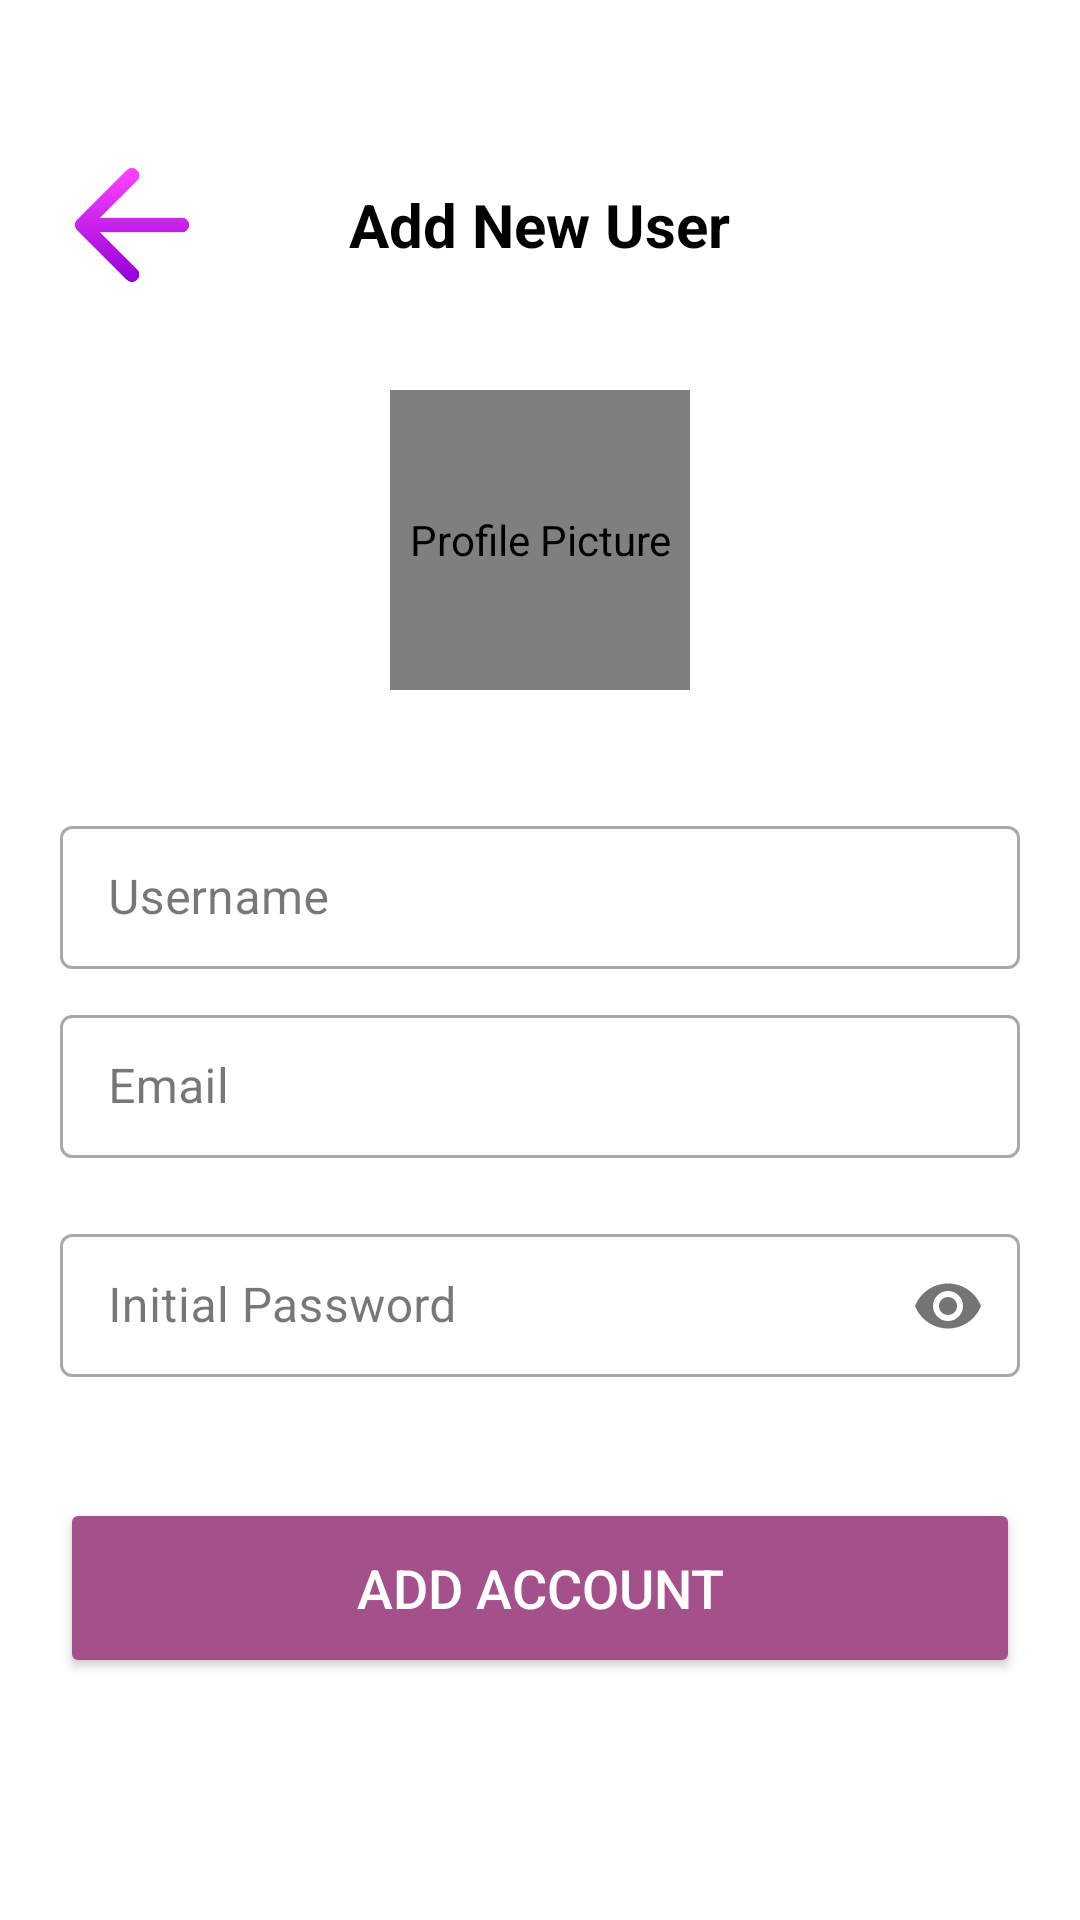

Write the Android layout XML for this screen, with the resource values it uses.
<!-- AndroidManifest.xml: application theme Theme.ChatProject -->
<!-- res/layout/activity_add_account.xml -->
<?xml version="1.0" encoding="utf-8"?>
<ScrollView
    xmlns:android="http://schemas.android.com/apk/res/android"
    xmlns:app="http://schemas.android.com/apk/res-auto"
    xmlns:tools="http://schemas.android.com/tools"
    android:layout_width="match_parent"
    android:layout_height="match_parent"
    android:id="@+id/main"
    android:background="@android:color/white"
    tools:context=".AddAccountActivity">

    <LinearLayout
        android:layout_width="match_parent"
        android:layout_height="wrap_content"
        android:orientation="vertical"
        android:paddingTop="50dp"
        android:paddingBottom="20dp"
        android:paddingLeft="20dp"
        android:paddingRight="20dp">

        <RelativeLayout
            android:layout_width="match_parent"
            android:layout_height="wrap_content"
            android:layout_marginBottom="30dp">

            <ImageButton
                android:id="@+id/back_button"
                android:layout_width="48dp"
                android:layout_height="50dp"
                android:layout_alignParentStart="true"
                android:background="@android:color/transparent"
                android:contentDescription="Back"
                android:padding="5dp"
                android:src="@drawable/ic_arrow_b"
                android:scaleType="fitCenter" />

            <TextView
                android:layout_width="wrap_content"
                android:layout_height="wrap_content"
                android:layout_centerInParent="true"
                android:text="Add New User"
                android:textColor="@android:color/black"
                android:textSize="20sp"
                android:textStyle="bold" />
        </RelativeLayout>

        <FrameLayout
            android:layout_width="wrap_content"
            android:layout_height="wrap_content"
            android:layout_gravity="center_horizontal"
            android:layout_marginBottom="30dp">

            <de.hdodenhof.circleimageview.CircleImageView
                android:id="@+id/profileImage"
                android:layout_width="100dp"
                android:layout_height="100dp"
                android:src="@drawable/ic_default_avatar"
                android:contentDescription="Profile Picture"
                app:civ_border_width="2dp"
                app:civ_border_color="#9E1CC0"
                tools:ignore="MissingClass" />
        </FrameLayout>

        <com.google.android.material.textfield.TextInputLayout
            style="@style/Widget.MaterialComponents.TextInputLayout.OutlinedBox.Dense"
            android:layout_width="match_parent"
            android:layout_height="wrap_content"
            android:layout_marginTop="10dp"
            android:hint="Username">

            <com.google.android.material.textfield.TextInputEditText
                android:id="@+id/etName"
                android:layout_width="match_parent"
                android:layout_height="wrap_content"
                android:inputType="textPersonName"
                android:text="" />
        </com.google.android.material.textfield.TextInputLayout>

        <com.google.android.material.textfield.TextInputLayout
            style="@style/Widget.MaterialComponents.TextInputLayout.OutlinedBox.Dense"
            android:layout_width="match_parent"
            android:layout_height="wrap_content"
            android:layout_marginTop="10dp"
            android:hint="Email">

            <com.google.android.material.textfield.TextInputEditText
                android:id="@+id/etEmail"
                android:layout_width="match_parent"
                android:layout_height="wrap_content"
                android:inputType="textEmailAddress"
                android:text="" />
        </com.google.android.material.textfield.TextInputLayout>

        <com.google.android.material.textfield.TextInputLayout
            style="@style/Widget.MaterialComponents.TextInputLayout.OutlinedBox.Dense"
            android:layout_width="match_parent"
            android:layout_height="wrap_content"
            android:layout_marginTop="20dp"
            android:hint="Initial Password"
            app:passwordToggleEnabled="true">

            <com.google.android.material.textfield.TextInputEditText
                android:id="@+id/etPassword"
                android:layout_width="match_parent"
                android:layout_height="wrap_content"
                android:inputType="textPassword"
                android:text="" />
        </com.google.android.material.textfield.TextInputLayout>

        <Button
            android:id="@+id/btnAdd"
            android:layout_width="match_parent"
            android:layout_height="60dp"
            android:layout_marginTop="40dp"
            android:backgroundTint="#A4508B"
            android:text="Add Account"
            android:textColor="@android:color/white"
            android:textSize="18sp"
            app:cornerRadius="10dp" />

    </LinearLayout>
</ScrollView>
<!-- resources referenced by this layout -->
<resources>
  <!-- drawable ic_arrow_b: png bitmap (drawable, 9344 bytes) -->
  <style name="Theme.ChatProject" parent="Base.Theme.ChatProject" />
  <style name="Base.Theme.ChatProject" parent="Theme.Material3.Light.NoActionBar">
  
          
          <item name="colorPrimary">@color/purple_700</item>
          <item name="colorSecondary">@color/purple_500</item>
          <item name="colorOnPrimary">@color/white</item>
          <item name="android:statusBarColor">@android:color/transparent</item>
          <item name="android:navigationBarColor">@android:color/white</item>
          <item name="android:windowFullscreen">true</item>
          <item name="android:windowTranslucentStatus">true</item>
  
  
  
          
          <item name="materialThemeOverlay">@style/ThemeOverlay.Material3.MaterialAlertDialog</item>
  
          
          <item name="windowActionBar">false</item>
          <item name="android:windowNoTitle">true</item>
  
  
  
      </style>
  <color name="purple_700">#8a2be2</color>
  <color name="purple_500">#b168f3</color>
  <color name="white">#FFFFFF</color>
</resources>
